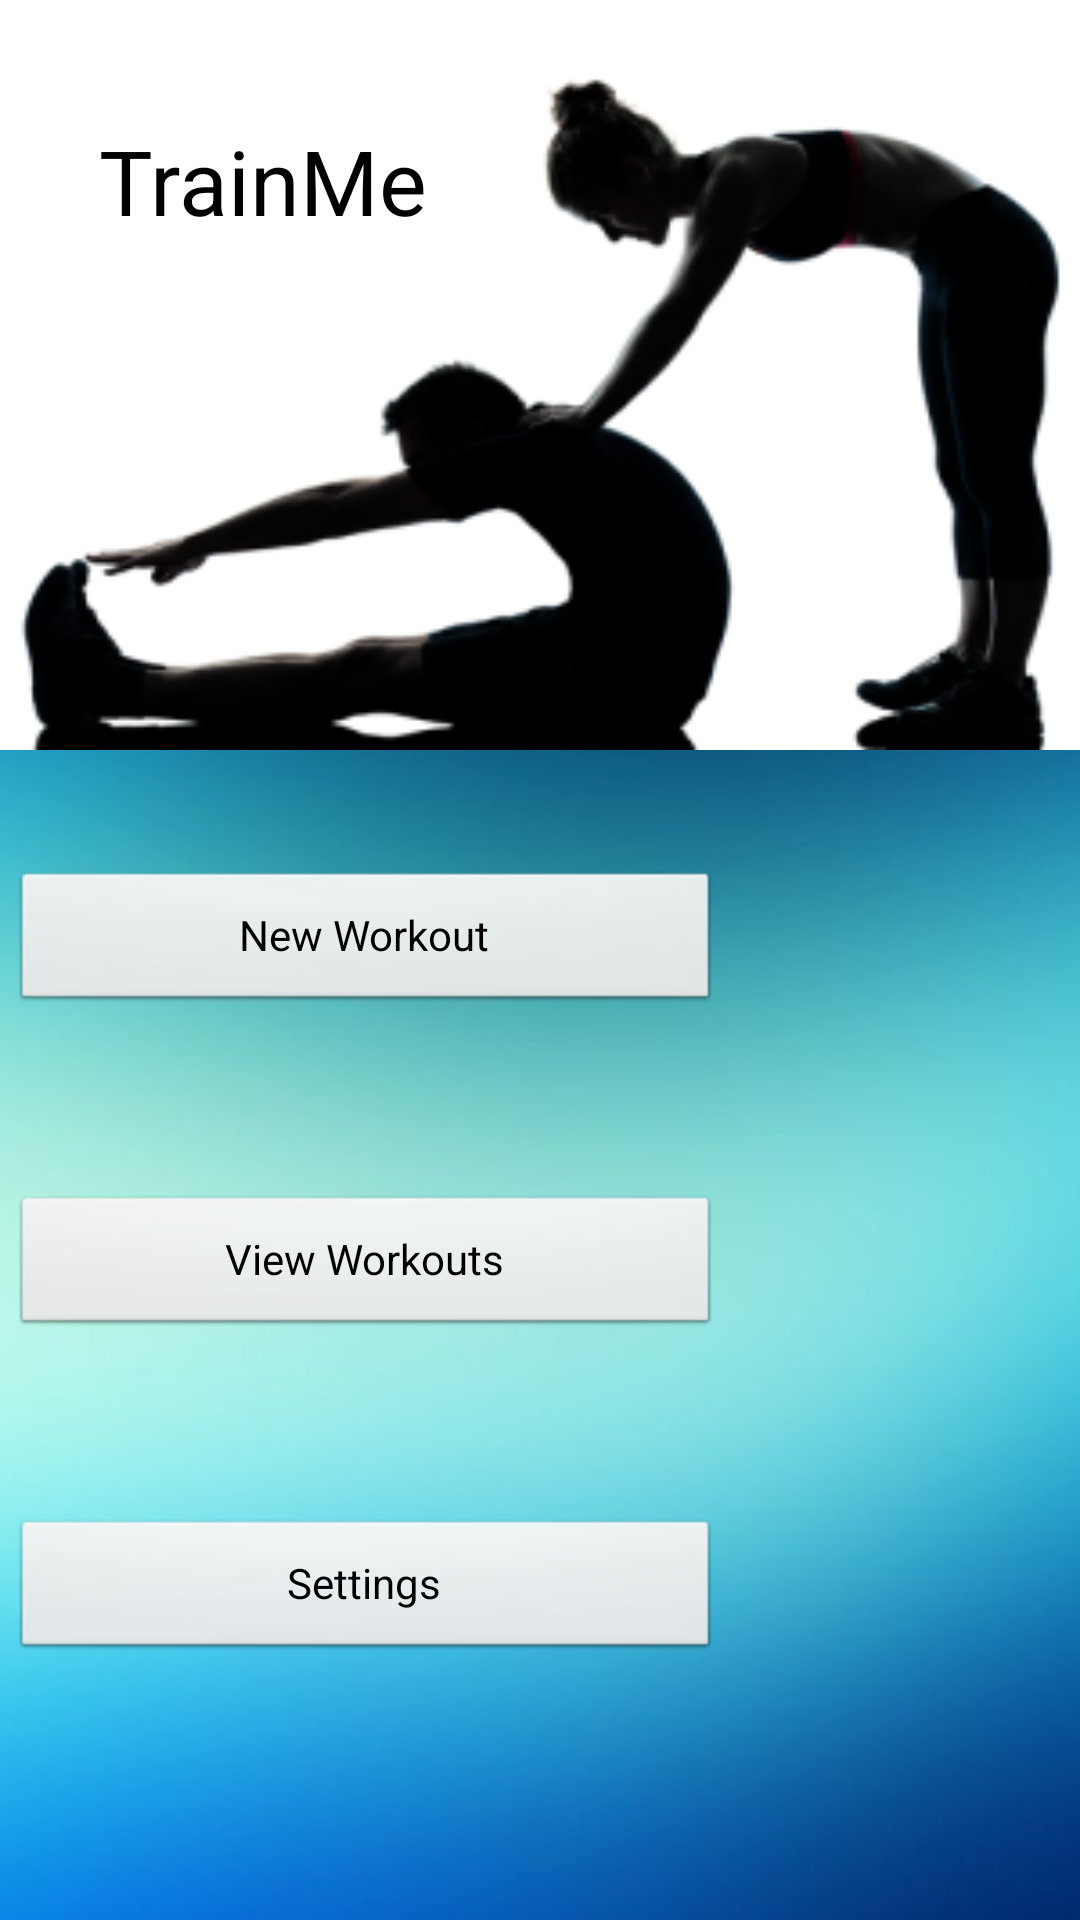

Reconstruct the res/layout file that produces this screen, plus the resources it refers to.
<!-- AndroidManifest.xml: application theme android:Theme.NoTitleBar -->
<!-- res/layout/activity_main.xml -->
<?xml version="1.0" encoding="utf-8"?>
<RelativeLayout xmlns:android="http://schemas.android.com/apk/res/android"
    xmlns:app="http://schemas.android.com/apk/res-auto"
    xmlns:tools="http://schemas.android.com/tools"
    android:layout_width="match_parent"
    android:background="@drawable/wallpaper"
    android:layout_height="match_parent">

    <RelativeLayout
        android:layout_width="wrap_content"
        android:layout_height="250dp"
        android:background="@drawable/backgroundforlogo"
        android:id="@+id/relativeLayout1"
        android:layout_alignParentStart="true"
        android:layout_marginBottom="40dp"
        android:layout_alignParentTop="true"
        android:layout_alignParentEnd="true">

    </RelativeLayout>
    <TextView
        android:layout_width="wrap_content"
        android:layout_height="wrap_content"
        android:textColor="#000000"
        android:textSize="30dp"
        android:text="TrainMe"
        android:layout_marginStart="33dp"
        android:layout_marginTop="40dp"
        android:layout_alignParentTop="true"
        android:layout_alignParentStart="true" />
    <GridLayout
        android:layout_width="wrap_content"

        android:layout_height="wrap_content"
        android:id="@+id/gridLayout"
        android:layout_below="@+id/relativeLayout1"
        android:layout_alignParentStart="true"
        android:layout_alignParentEnd="true"
        android:layout_alignParentBottom="true">

        <Button
            android:id="@+id/viewWorkouts"
            android:layout_width="0dp"
            android:layout_marginLeft="3.5dp"
            android:layout_height="wrap_content"
            android:layout_alignParentStart="true"
            android:layout_below="@+id/workouts"
            android:layout_column="1"
            android:layout_marginRight="120dp"
            android:layout_columnWeight=".33"
            android:layout_marginTop="60dp"
            android:layout_row="1"

            android:onClick="viewWorkout"
            android:text="View Workouts" />

        <Button
            android:id="@+id/workouts"
            android:layout_width="0dp"
            android:layout_marginLeft="3.5dp"
            android:onClick="newWorkout"
            android:layout_height="wrap_content"
            android:layout_alignParentStart="true"
            android:layout_column="1"
            android:layout_columnWeight=".33"
            android:layout_marginRight="120dp"
            android:layout_row="0"
            android:text="New Workout" />

        <Button
            android:id="@+id/settings"
            android:layout_marginLeft="3.5dp"
            android:layout_width="0dp"
            android:layout_height="wrap_content"
            android:onClick="goToSettings"
            android:layout_alignParentStart="true"
            android:layout_below="@+id/viewWorkouts"
            android:layout_column="1"
            android:layout_columnWeight=".33"
            android:layout_marginTop="60dp"
            android:layout_marginRight="120dp"
            android:layout_row="2"
            android:text="Settings" />
    </GridLayout>







</RelativeLayout>
<!-- resources referenced by this layout -->
<resources>
  <!-- drawable backgroundforlogo: png bitmap (drawable, 28225 bytes) -->
  <!-- drawable wallpaper: jpg bitmap (drawable, 22651 bytes) -->
</resources>
